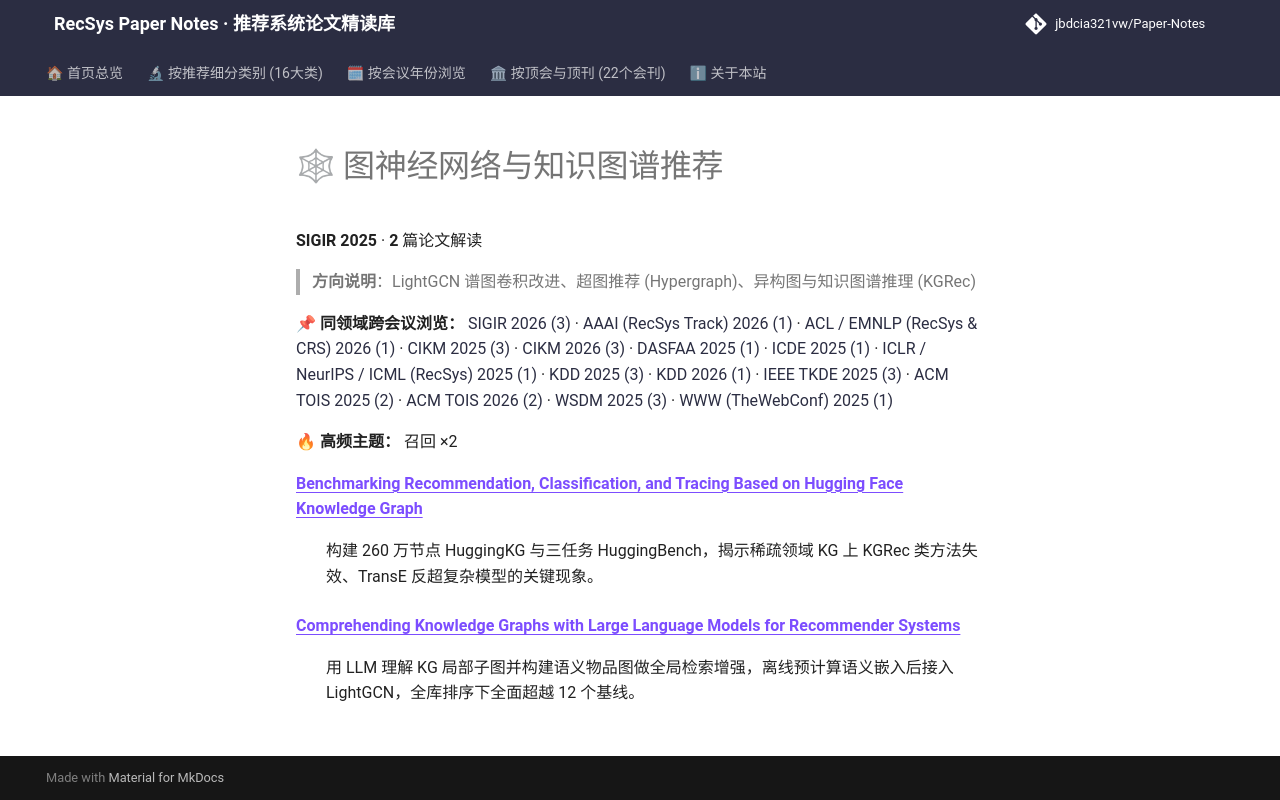

repository: jbdcia321vw/Paper-Notes · page: venues/SIGIR/2025/graph_rec/index.html · generator: mkdocs

# 🕸 图神经网络与知识图谱推荐

**SIGIR 2025** · **2** 篇论文解读

> **方向说明**：LightGCN 谱图卷积改进、超图推荐 (Hypergraph)、异构图与知识图谱推理 (KGRec)

📌 **同领域跨会议浏览：** [SIGIR 2026 (3)](../../2026/graph_rec/) · [AAAI (RecSys Track) 2026 (1)](../../../AAAI/2026/graph_rec/) · [ACL / EMNLP (RecSys & CRS) 2026 (1)](../../../ACL_EMNLP/2026/graph_rec/) · [CIKM 2025 (3)](../../../CIKM/2025/graph_rec/) · [CIKM 2026 (3)](../../../CIKM/2026/graph_rec/) · [DASFAA 2025 (1)](../../../DASFAA/2025/graph_rec/) · [ICDE 2025 (1)](../../../ICDE/2025/graph_rec/) · [ICLR / NeurIPS / ICML (RecSys) 2025 (1)](../../../ICLR_NeurIPS_ICML/2025/graph_rec/) · [KDD 2025 (3)](../../../KDD/2025/graph_rec/) · [KDD 2026 (1)](../../../KDD/2026/graph_rec/) · [IEEE TKDE 2025 (3)](../../../TKDE/2025/graph_rec/) · [ACM TOIS 2025 (2)](../../../TOIS/2025/graph_rec/) · [ACM TOIS 2026 (2)](../../../TOIS/2026/graph_rec/) · [WSDM 2025 (3)](../../../WSDM/2025/graph_rec/) · [WWW (TheWebConf) 2025 (1)](../../../WWW/2025/graph_rec/)

🔥 **高频主题：** 召回 ×2

<dl>
<dt><strong><a href="benchmarking_recommendation_classification_and_tracing_based_on_hugging_fac/">Benchmarking Recommendation, Classification, and Tracing Based on Hugging Face Knowledge Graph</a></strong></dt>
<dd>
<p>构建 260 万节点 HuggingKG 与三任务 HuggingBench，揭示稀疏领域 KG 上 KGRec 类方法失效、TransE 反超复杂模型的关键现象。</p>
</dd>
<dt><strong><a href="comprehending_knowledge_graphs_with_large_language_models_for_recommender_s/">Comprehending Knowledge Graphs with Large Language Models for Recommender Systems</a></strong></dt>
<dd>
<p>用 LLM 理解 KG 局部子图并构建语义物品图做全局检索增强，离线预计算语义嵌入后接入 LightGCN，全库排序下全面超越 12 个基线。</p>
</dd>
</dl>
